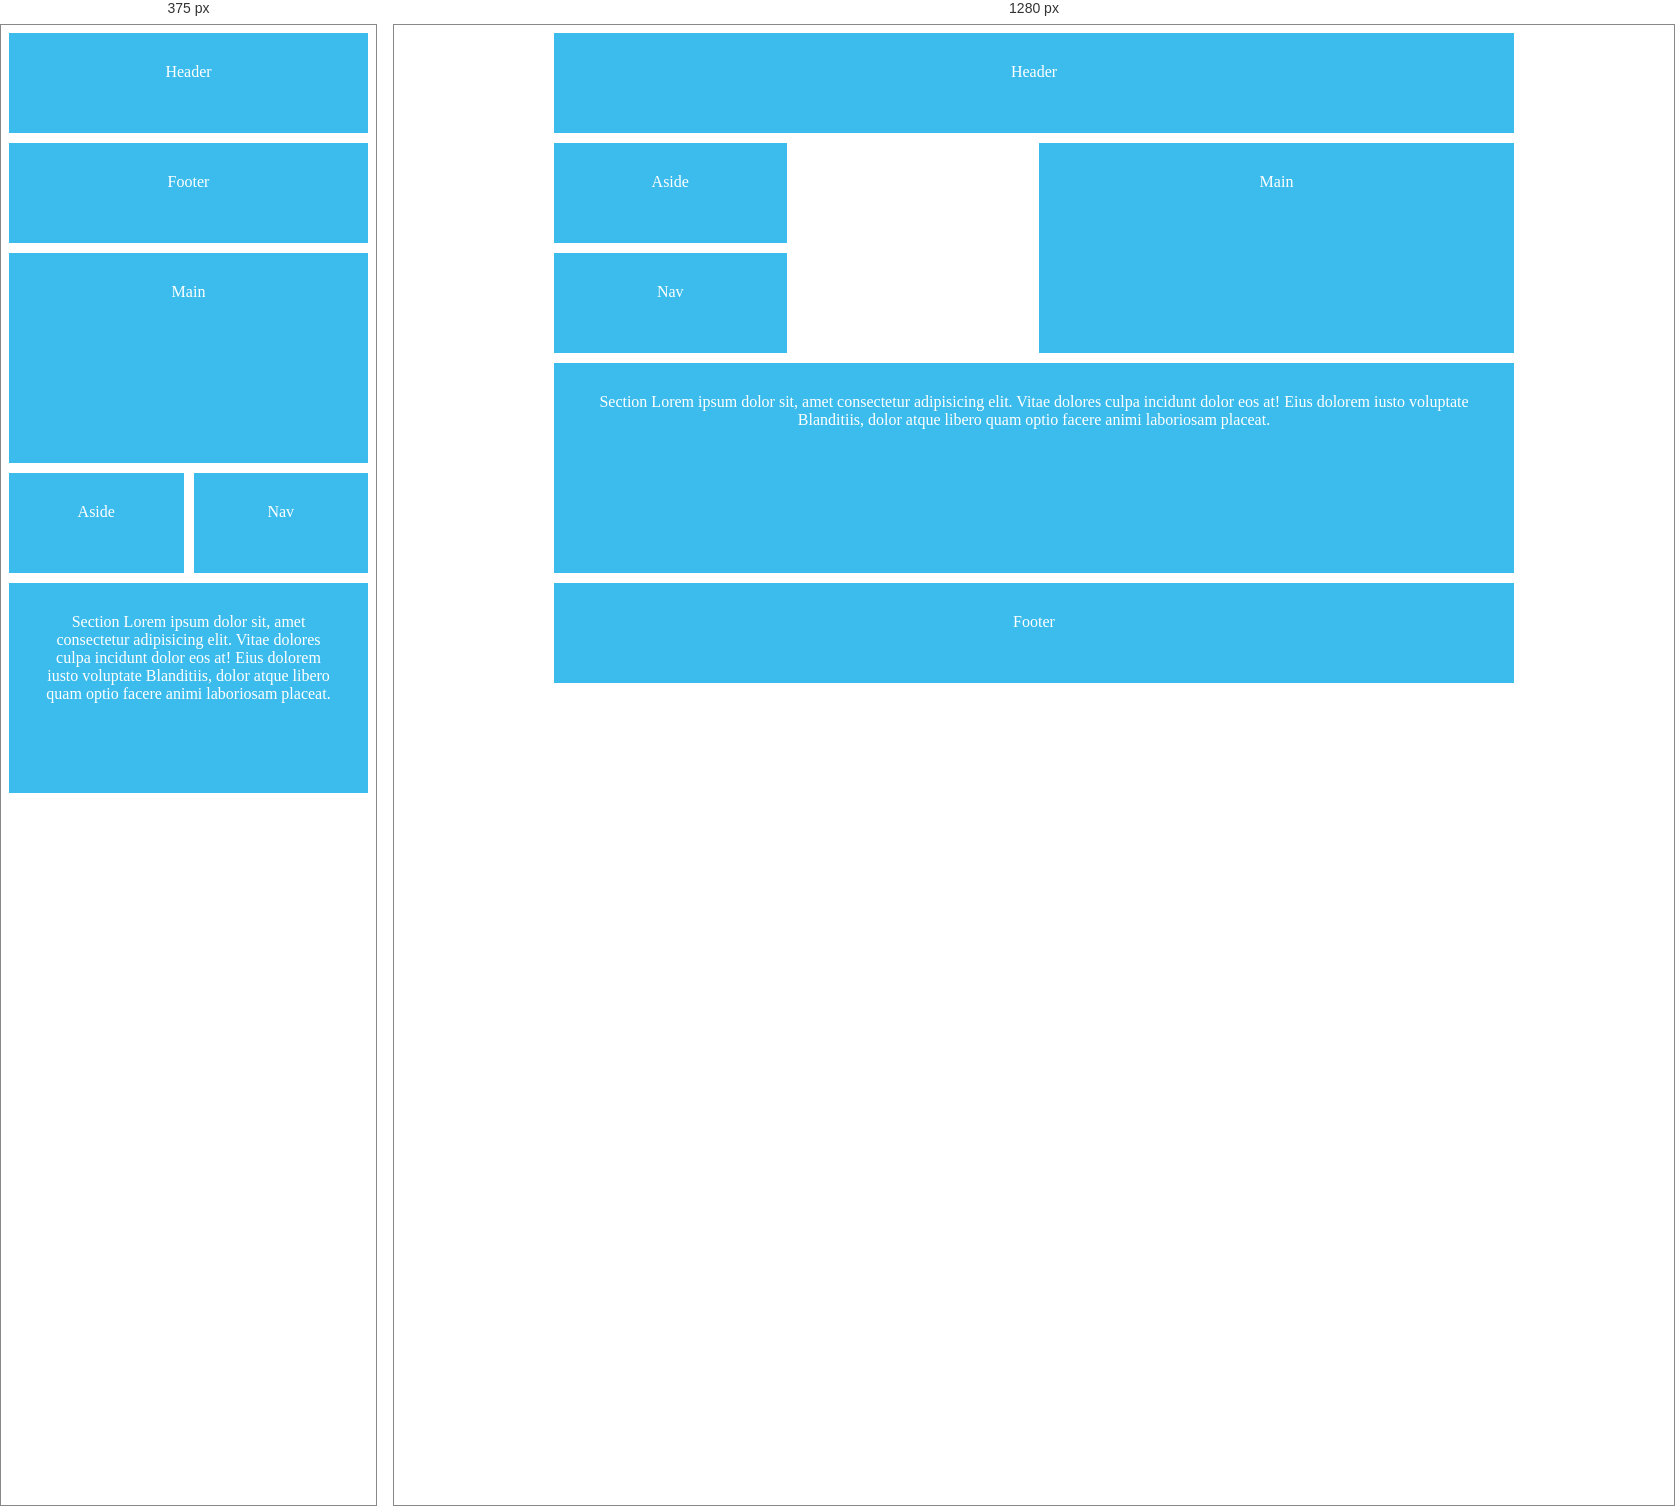
Rendered at 375 px and 1280 px, left to right.

<!-- file: gridIndex.html -->
<!DOCTYPE html>
<html lang="en">
<head>
    <meta charset="UTF-8">
    <meta name="viewport" content="width=device-width, initial-scale=1.0">
    <link rel="stylesheet" href="gridStyle.CSS">
    <title>CSS grid</title>
</head>
<body>
<!-- tutorial #3 
<div id= "contentThree">
    <div>1</div>
    <div>2</div>
    <div>3 Lorem, ipsum dolor sit amet consectetur adipisicing elit. Animi temporibus ratione eius dicta cumque, facere debitis nostrum vitae libero quasi voluptates enim sequi, atque voluptatum voluptatem tempore mollitia rerum accusamus.</div>
    <div>4</div>
    <div>5</div>
    <div>6</div>
    <div>7</div>
    <div>8</div>
    <div>9</div>
</div>-->

<!-- tutorial #4 grid lines #5 nesting ending with span-->
<!-- <div id= "contentFour"> -->
<!-- <div id= "contentFive">
    <div>1</div>
    <div>2</div>
    <div>3</div>
    <div class= "nested">
        <p>
            1-nested
        </p>
        <p>
            2-nested
        </p>
        <p>
            3-nested
        </p>
        <p>
            4-nested
        </p>
    </div>
    <div>5</div>
    <div>6</div>
</div> -->

<!-- tutorial #6 aligning justifying-->
<!-- <div id= "contentSix">
    <div class= "one">1</div>
    <div class= "two">2</div>
    <div class= "three">3</div>
    <div class= "four">4</div>
    <div class= "five">5</div>
    <div class= "six">6</div>
</div> -->

<!-- tutorial #7 12 column grid-->
<!-- <input type="checkbox">
<div id= "contentSeven">
    
    <div id= "grid">
        <p></p><p></p><p></p><p></p><p></p><p></p><p></p><p></p><p></p><p></p><p></p><p></p>
    </div>
    <header>Header</header>
    <main>Main</main>
    <section>Section</section>
    <aside>Aside</aside>
    <nav>Nav</nav>
    <footer>Footer</footer>
</div> -->

<!-- Tutorial #8 mosaic -->
<!-- <div id= "contentEight">
    <div class= "one">1</div>
    <div class= "two">2</div>
    <div class= "three">3</div>
    <div class= "four">4</div>
    <div class= "five">5</div>
</div> -->

<!-- Tutorial #9 grid areas -->
<div id= "contentNine">
    <header>Header</header>
    <main>Main</main>
    <section>Section Lorem ipsum dolor sit, amet consectetur adipisicing elit. 
        Vitae dolores culpa incidunt dolor eos at! Eius dolorem iusto voluptate  
        Blanditiis, dolor atque libero quam optio facere animi laboriosam placeat.</section>
    <aside>Aside</aside>
    <nav>Nav</nav>
    <footer>Footer</footer>
</div>




<script src="gridJscript.js"></script>
</body>
</html>

/* @media block from gridStyle.CSS */
@media screen and (max-width: 760px){
#contentNine{
    display: grid;
    grid-template-columns: repeat(4, 1fr);
    grid-auto-rows: minmax(100px, auto);
    max-width: 960px;
    margin: 0 auto;  
    grid-gap: 10px;
    grid-template-areas: 
    "header header header header"  
    "footer footer footer footer "
    "main main main main"
    "main main main main"
    "aside aside nav nav"
    "section section section section"
    "section section section section";
}
}